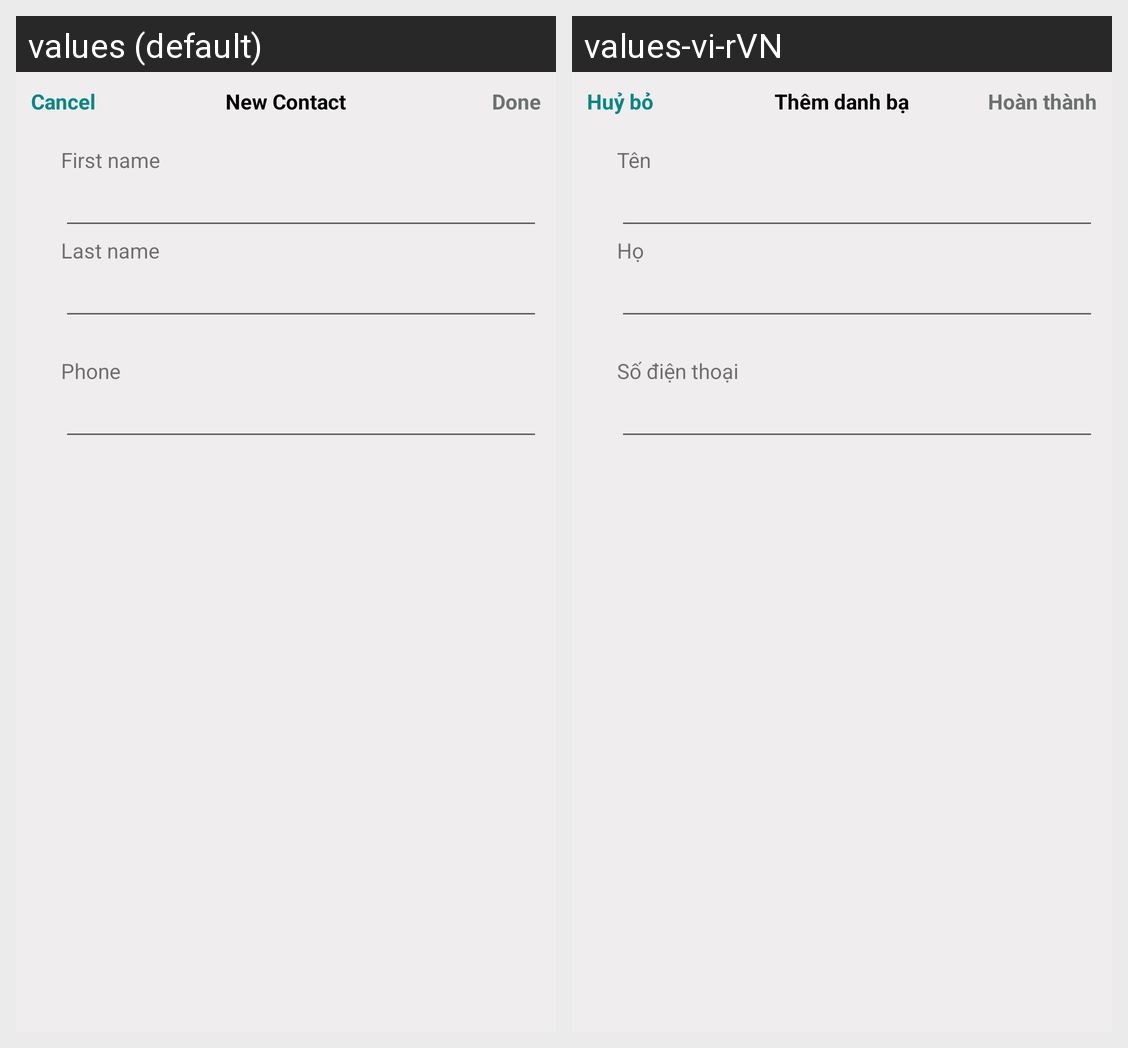

Here is an Android app screen in its default locale and in the app's own translations. Write out the translated-string differences for the strings that appear on this screen.
Android screen res/layout/activity_them_danh_ba.xml rendered under 2 locales, left to right: values (default), values-vi-rVN. Device: Nexus 5 (rendered at 1080×1920; each locale shown at half size, 540×960, under a caption strip naming it); theme Theme.SQLite.
Strings drawn on this screen, with the default value and each locale's value (text and hints the layout hard-codes, and strings that could not be matched under every locale, appear in the picture but are not listed):

cancel
  values: Cancel
  values-vi-rVN: Huỷ bỏ

new_contact
  values: New Contact
  values-vi-rVN: Thêm danh bạ

done
  values: Done
  values-vi-rVN: Hoàn thành

first_name
  values: First name
  values-vi-rVN: Tên

last_name
  values: Last name
  values-vi-rVN: Họ

Phone
  values: Phone
  values-vi-rVN: Số điện thoại
